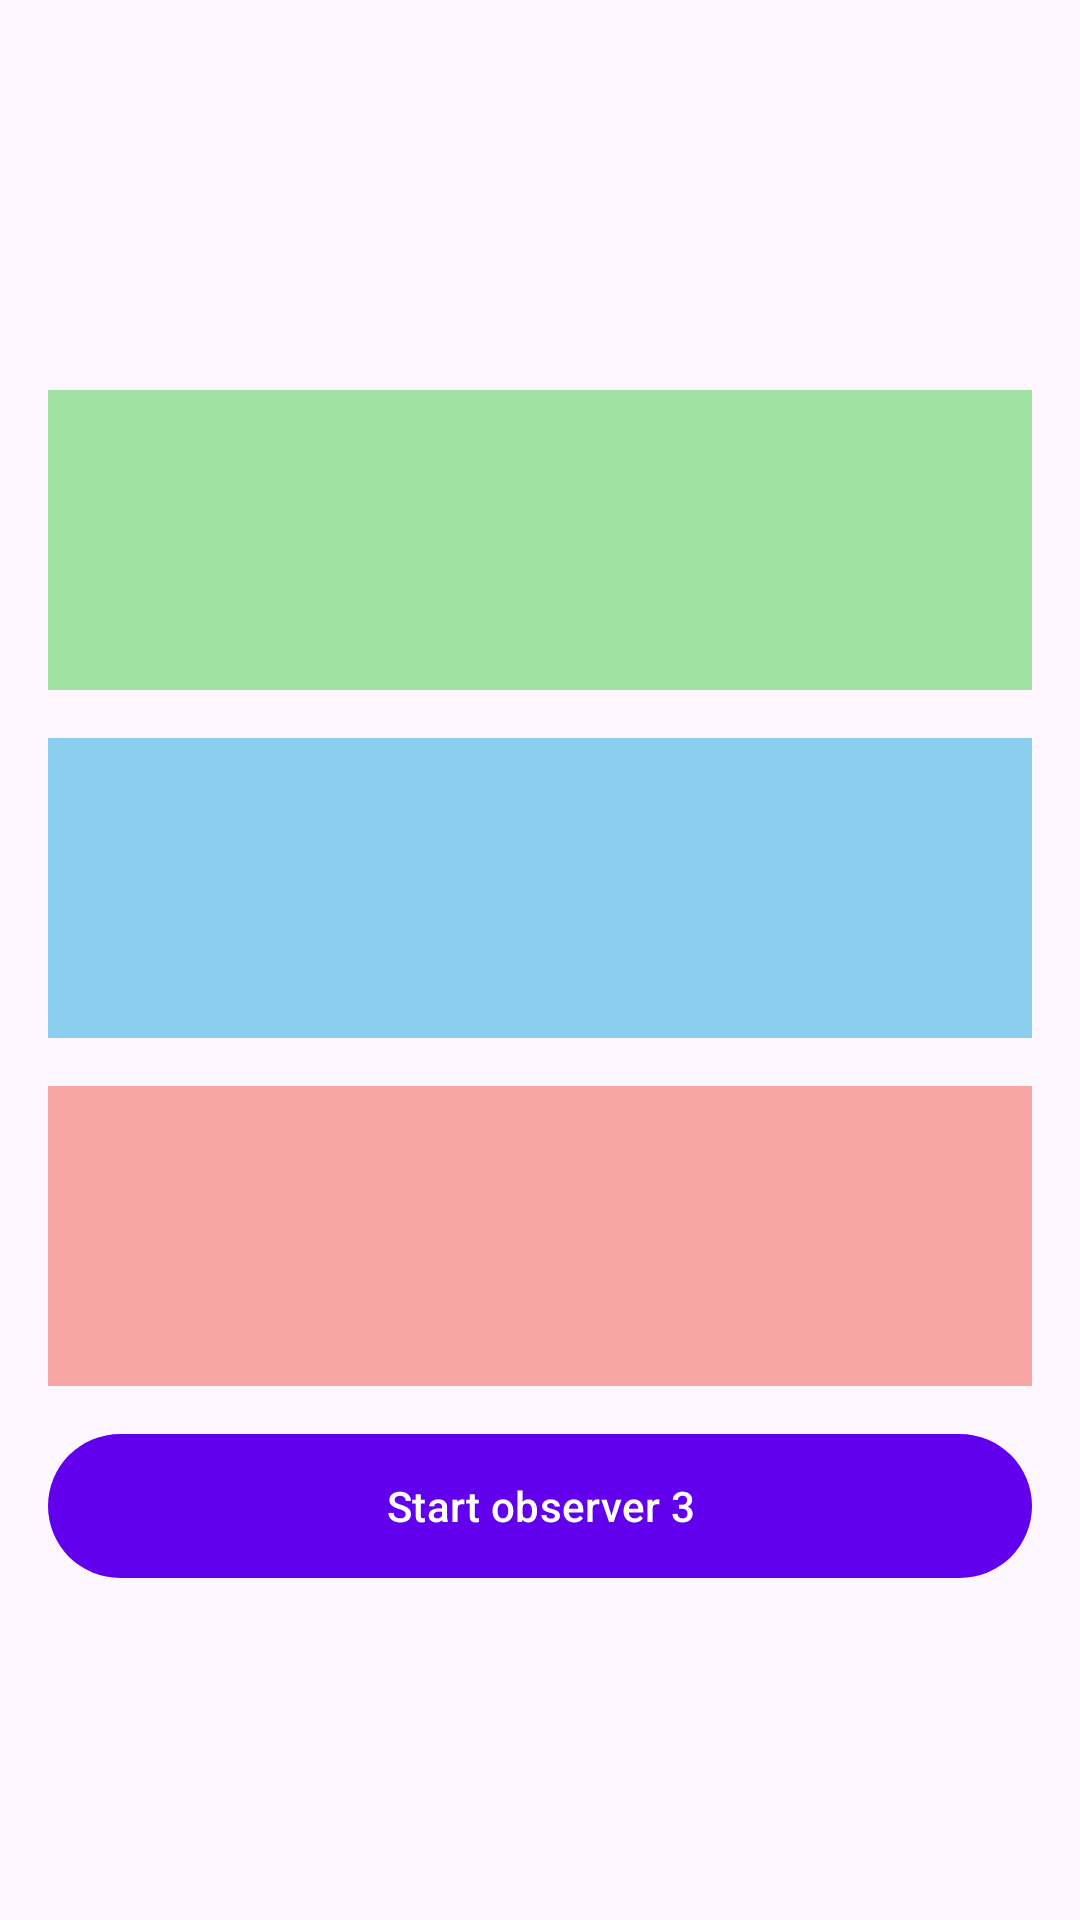

Reconstruct the res/layout file that produces this screen, plus the resources it refers to.
<!-- AndroidManifest.xml: application theme Theme.FlowChannelExamples -->
<!-- res/layout/activity_flow.xml -->
<?xml version="1.0" encoding="utf-8"?>
<androidx.appcompat.widget.LinearLayoutCompat xmlns:android="http://schemas.android.com/apk/res/android"
    xmlns:tools="http://schemas.android.com/tools"
    android:layout_width="match_parent"
    android:layout_height="match_parent"
    android:gravity="center"
    android:orientation="vertical"
    android:paddingHorizontal="16dp"
    tools:context=".screens.flow.FlowActivity">

    <com.google.android.material.textview.MaterialTextView
        android:id="@+id/text_observer1"
        android:layout_width="match_parent"
        android:layout_height="100dp"
        android:layout_marginTop="16dp"
        android:background="#A0E0A0"
        android:gravity="center"
        android:textSize="20sp" />

    <com.google.android.material.textview.MaterialTextView
        android:id="@+id/text_observer2"
        android:layout_width="match_parent"
        android:layout_height="100dp"
        android:layout_marginTop="16dp"
        android:background="#8BCEED"
        android:gravity="center"
        android:textSize="20sp" />

    <com.google.android.material.textview.MaterialTextView
        android:id="@+id/text_observer3"
        android:layout_width="match_parent"
        android:layout_height="100dp"
        android:layout_marginTop="16dp"
        android:background="#F8A5A5"
        android:gravity="center"
        android:textSize="20sp" />

    <com.google.android.material.button.MaterialButton
        android:id="@+id/button_start_observer_3"
        android:layout_width="match_parent"
        android:layout_height="wrap_content"
        android:layout_marginTop="16dp"
        android:insetTop="0dp"
        android:insetBottom="0dp"
        android:text="Start observer 3" />

</androidx.appcompat.widget.LinearLayoutCompat>
<!-- resources referenced by this layout -->
<resources>
  <style name="Theme.FlowChannelExamples" parent="Theme.Material3.DayNight.NoActionBar">
          
          <item name="colorPrimary">@color/purple_500</item>
          <item name="colorPrimaryVariant">@color/purple_700</item>
          <item name="colorOnPrimary">@color/white</item>
          
          <item name="colorSecondary">@color/teal_200</item>
          <item name="colorSecondaryVariant">@color/teal_700</item>
          <item name="colorOnSecondary">@color/black</item>
          
          <item name="android:statusBarColor">?attr/colorPrimaryVariant</item>
          
      </style>
  <!-- not gathered from this repository: default colours our renderer supplied (Android Studio template values) -->
  <color name="purple_500">#FF6200EE</color>
  <color name="purple_700">#FF3700B3</color>
  <color name="teal_200">#FF03DAC5</color>
  <color name="teal_700">#FF018786</color>
  <color name="black">#FF000000</color>
  <color name="white">#FFFFFFFF</color>
</resources>
